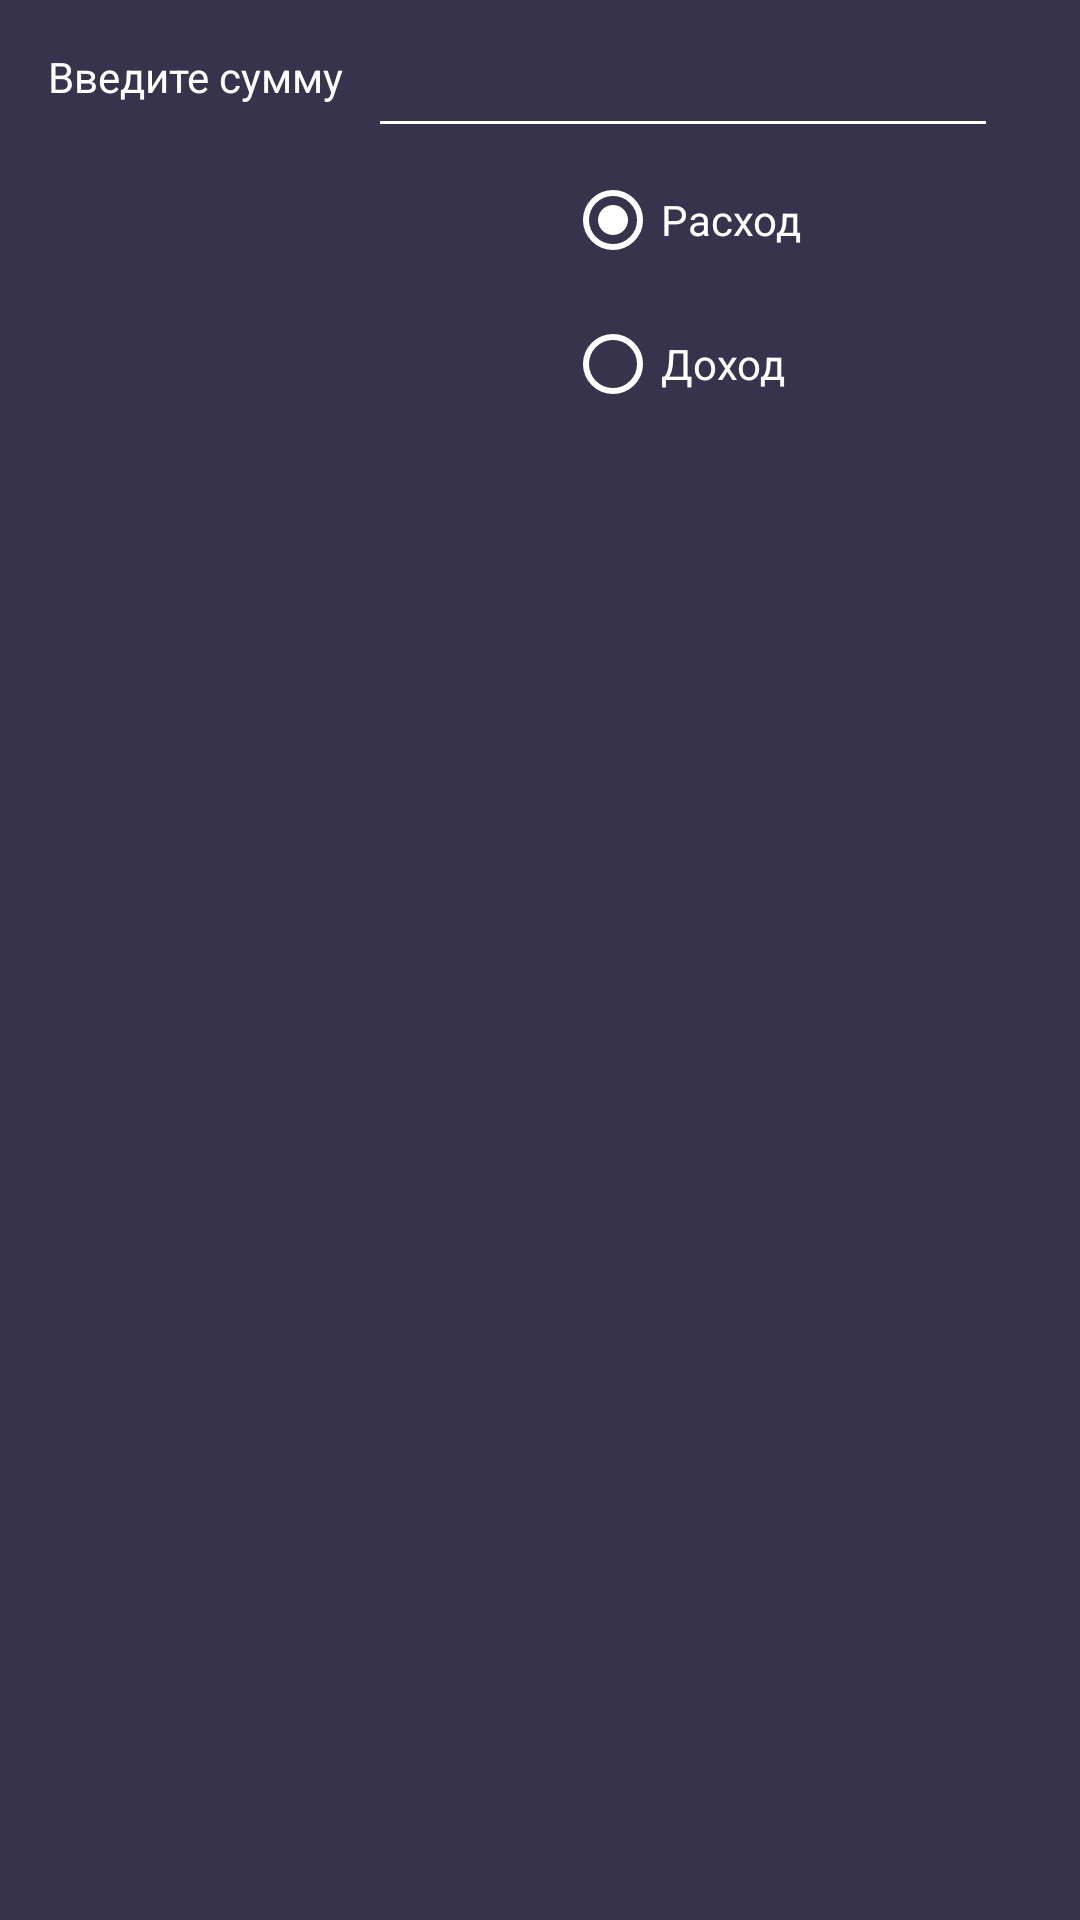

Produce the Android XML layout that renders to this screen, including the resource entries it uses.
<!-- AndroidManifest.xml: application theme Theme.MoneyKeeper.NoActionBar -->
<!-- res/layout/add_dialog.xml -->
<?xml version="1.0" encoding="utf-8"?>
<androidx.constraintlayout.widget.ConstraintLayout
    xmlns:android="http://schemas.android.com/apk/res/android"
    xmlns:app="http://schemas.android.com/apk/res-auto"
    xmlns:tools="http://schemas.android.com/tools"
    android:layout_width="match_parent"
    android:layout_height="match_parent"
    android:background="@color/light_blue_gray">

    <EditText
        android:id="@+id/input_value"
        android:layout_width="wrap_content"
        android:layout_height="wrap_content"
        android:layout_marginStart="8dp"
        android:layout_marginTop="8dp"
        android:backgroundTint="@color/white"
        android:ems="10"
        android:inputType="number"
        android:maxLength="9"
        android:textColor="@color/white"
        app:layout_constraintStart_toEndOf="@+id/textView"
        app:layout_constraintTop_toTopOf="parent" />

    <RadioGroup
        android:id="@+id/radioGroup"
        android:layout_width="wrap_content"
        android:layout_height="wrap_content"
        app:layout_constraintEnd_toEndOf="@+id/input_value"
        app:layout_constraintStart_toStartOf="@+id/input_value"
        app:layout_constraintTop_toBottomOf="@+id/input_value">

        <RadioButton
            android:id="@+id/outcome"
            android:layout_width="wrap_content"
            android:layout_height="wrap_content"
            android:buttonTint="@color/white"
            android:checked="true"
            android:text="Расход"
            android:textColor="@color/white" />

        <Spinner
            android:id="@+id/spinner_out_cat"
            android:layout_width="wrap_content"
            android:layout_height="wrap_content"
            android:background="@color/light_blue_gray"
            />
        <RadioButton
            android:id="@+id/income"
            android:layout_width="wrap_content"
            android:layout_height="wrap_content"
            android:buttonTint="@color/white"
            android:textColor="@color/white"
            android:text="Доход" />

        <Spinner
            android:id="@+id/spinner_in_cat"
            android:layout_width="wrap_content"
            android:layout_height="wrap_content"
            android:background="@color/light_blue_gray" />
    </RadioGroup>

    <TextView
        android:id="@+id/textView"
        android:layout_width="wrap_content"
        android:layout_height="wrap_content"
        android:layout_marginStart="16dp"
        android:layout_marginTop="16dp"
        android:text="Введите сумму"
        app:layout_constraintStart_toStartOf="parent"
        app:layout_constraintTop_toTopOf="parent" />

</androidx.constraintlayout.widget.ConstraintLayout>
<!-- resources referenced by this layout -->
<resources>
  <color name="light_blue_gray">#37334c</color>
  <color name="white">#FFFFFFFF</color>
  <style name="Theme.MoneyKeeper.NoActionBar">
          <item name="windowActionBar">false</item>
          <item name="windowNoTitle">true</item>
          <item name="android:textColor">@color/white</item>
      </style>
</resources>
